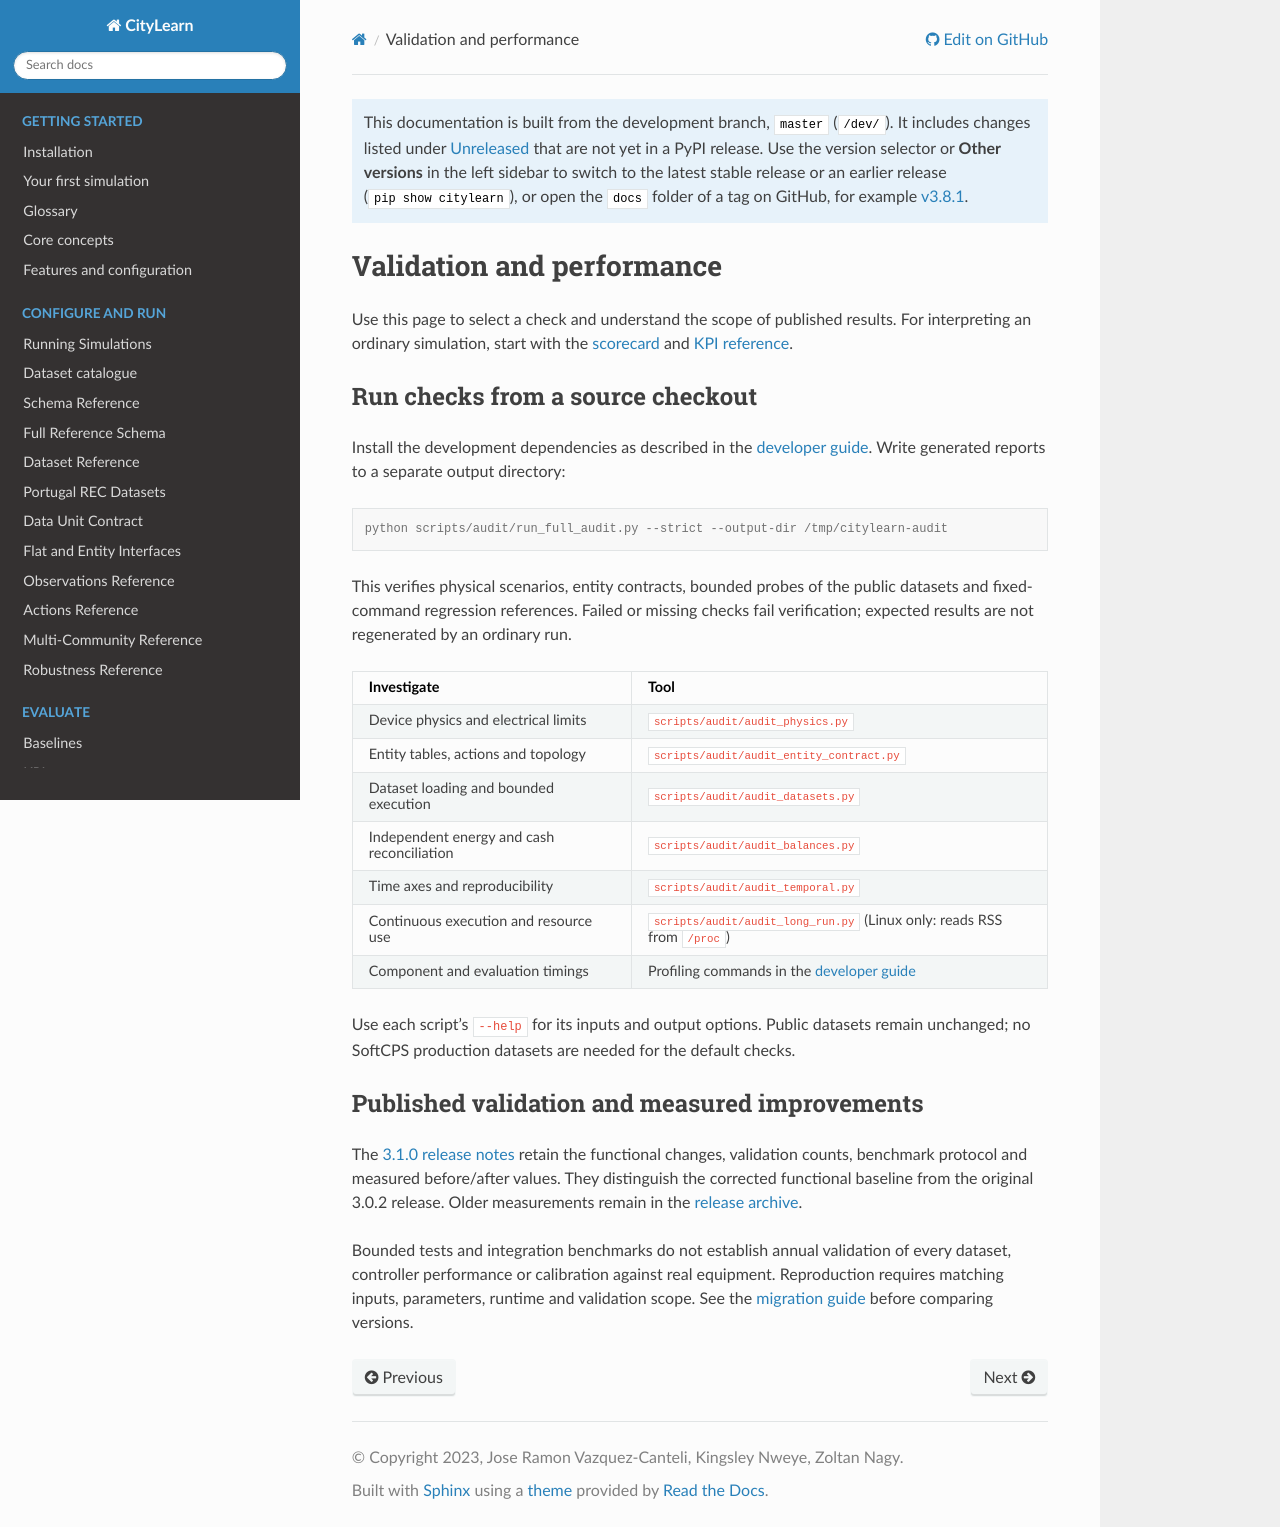

repository: citylearn-project/CityLearn · page: dev/guides/validation.html · generator: sphinx

# Validation and performance

Use this page to select a check and understand the scope of published results.
For interpreting an ordinary simulation, start with the [scorecard](scorecard.md)
and [KPI reference](kpis_reference.md).

Portuguese version: [pt/validation.md](pt/validation.md).

## Run checks from a source checkout

Install the development dependencies as described in the [developer guide](developer_guide.md).
Write generated reports to a separate output directory:

```console
python scripts/audit/run_full_audit.py --strict --output-dir /tmp/citylearn-audit
```

This verifies physical scenarios, entity contracts, bounded probes of the public
datasets and fixed-command regression references. Failed or missing checks fail
verification; expected results are not regenerated by an ordinary run.

| Investigate | Tool |
|---|---|
| Device physics and electrical limits | `scripts/audit/audit_physics.py` |
| Entity tables, actions and topology | `scripts/audit/audit_entity_contract.py` |
| Dataset loading and bounded execution | `scripts/audit/audit_datasets.py` |
| Independent energy and cash reconciliation | `scripts/audit/audit_balances.py` |
| Time axes and reproducibility | `scripts/audit/audit_temporal.py` |
| Continuous execution and resource use | `scripts/audit/audit_long_run.py` (Linux only: reads RSS from `/proc`) |
| Component and evaluation timings | Profiling commands in the [developer guide](developer_guide.md#manual-simulation-scripts) |

Use each script's `--help` for its inputs and output options. Public datasets
remain unchanged; no SoftCPS production datasets are needed for the default checks.

## Published validation and measured improvements

The [3.1.0 release notes](releases.md#v310---2026-11-02) retain the functional
changes, validation counts, benchmark protocol and measured before/after values.
They distinguish the corrected functional baseline from the original 3.0.2
release. Older measurements remain in the [release archive](releases_archive.md).

Bounded tests and integration benchmarks do not establish annual validation of
every dataset, controller performance or calibration against real equipment.
Reproduction requires matching inputs, parameters, runtime and validation scope.
See the [migration guide](migration.md) before comparing versions.
